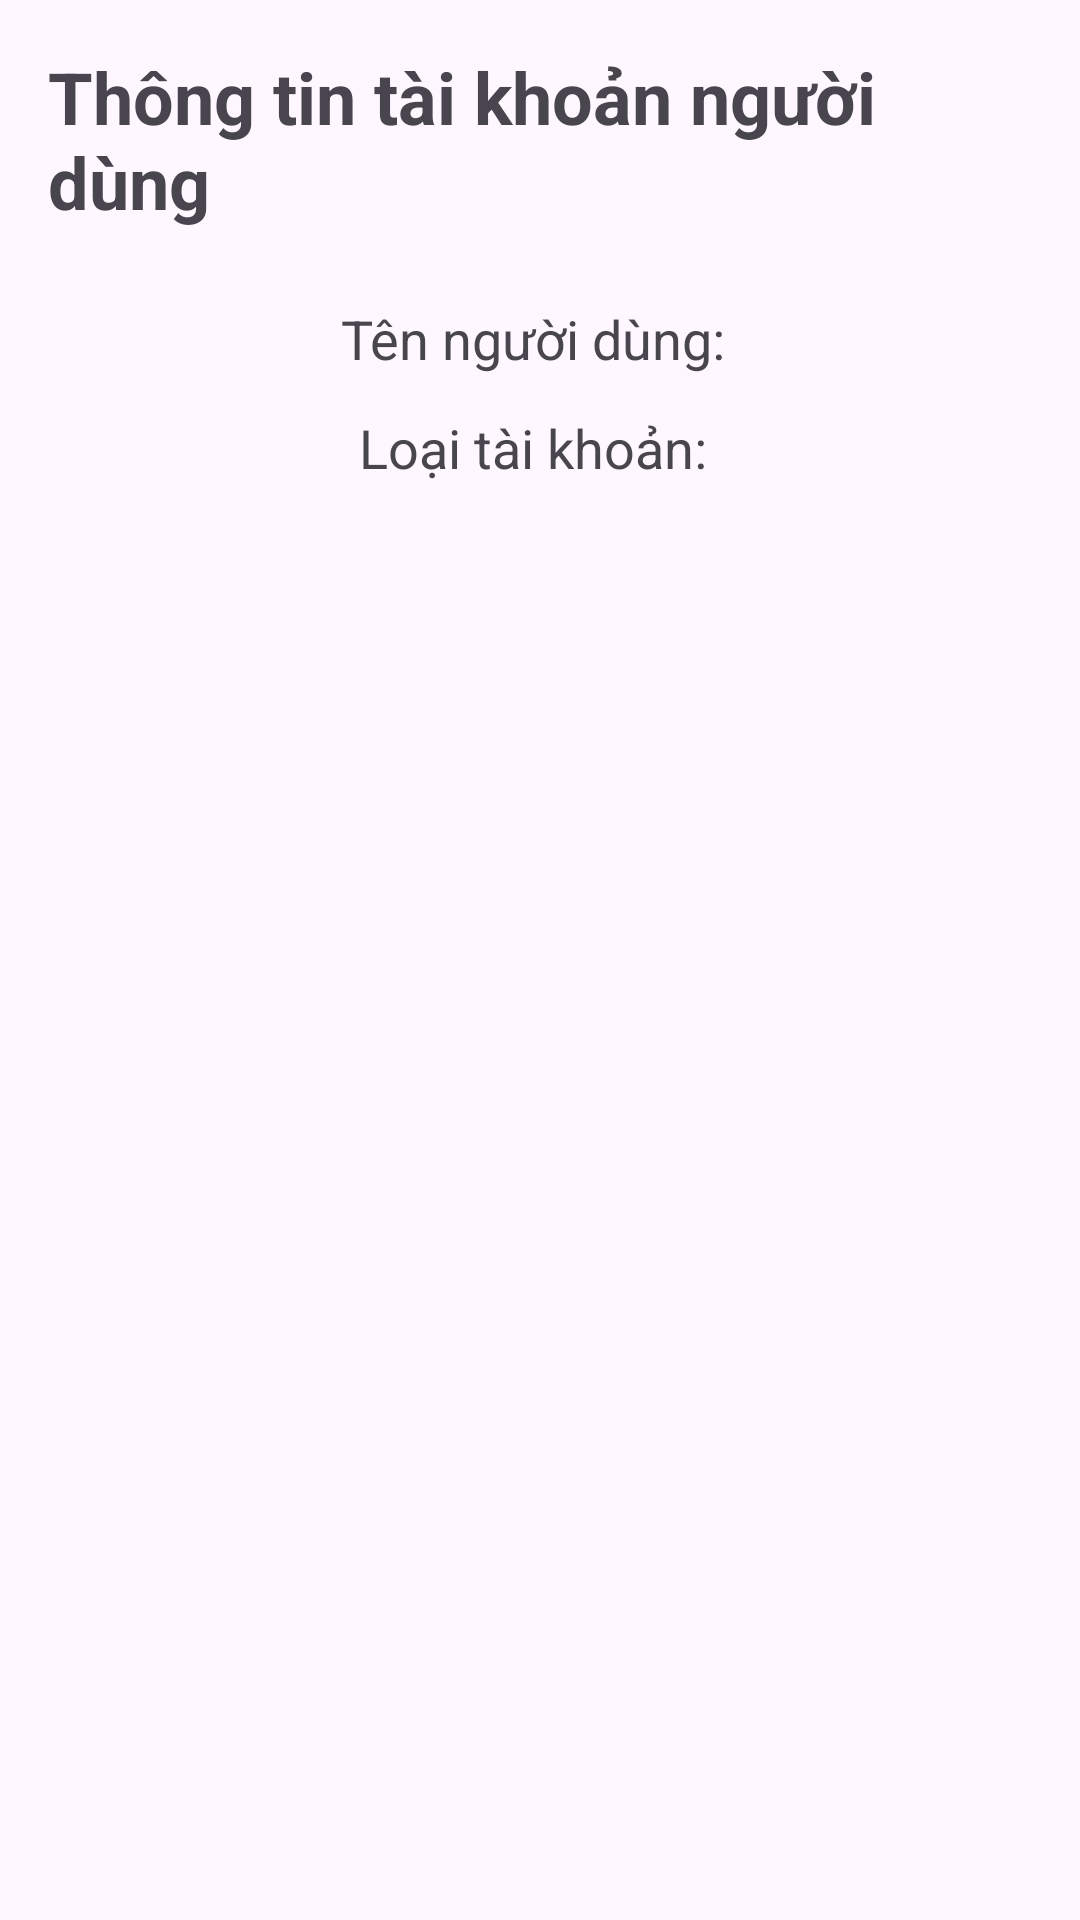

Layout XML and referenced resources for this Android screen:
<!-- AndroidManifest.xml: application theme Theme.Duan1chinhthuc -->
<!-- res/layout/activity_view_user.xml -->
<?xml version="1.0" encoding="utf-8"?>
<RelativeLayout xmlns:android="http://schemas.android.com/apk/res/android"
    android:layout_width="match_parent"
    android:layout_height="match_parent"
    android:padding="16dp">

    <TextView
        android:id="@+id/txtViewUserTitle"
        android:layout_width="wrap_content"
        android:layout_height="wrap_content"
        android:text="Thông tin tài khoản người dùng"
        android:textSize="24sp"
        android:textStyle="bold"
        android:layout_centerHorizontal="true"
        android:layout_marginBottom="24dp"/>

    <TextView
        android:id="@+id/txtUserName"
        android:layout_width="wrap_content"
        android:layout_height="wrap_content"
        android:text="Tên người dùng: "
        android:textSize="18sp"
        android:layout_below="@id/txtViewUserTitle"
        android:layout_centerHorizontal="true"
        android:layout_marginBottom="12dp"/>

    <TextView
        android:id="@+id/txtAccountType"
        android:layout_width="wrap_content"
        android:layout_height="wrap_content"
        android:text="Loại tài khoản: "
        android:textSize="18sp"
        android:layout_below="@id/txtUserName"
        android:layout_centerHorizontal="true"/>

</RelativeLayout>
<!-- resources referenced by this layout -->
<resources>
  <style name="Theme.Duan1chinhthuc" parent="Base.Theme.Duan1chinhthuc" />
  <style name="Base.Theme.Duan1chinhthuc" parent="Theme.Material3.DayNight.NoActionBar">
          
          
      </style>
</resources>
